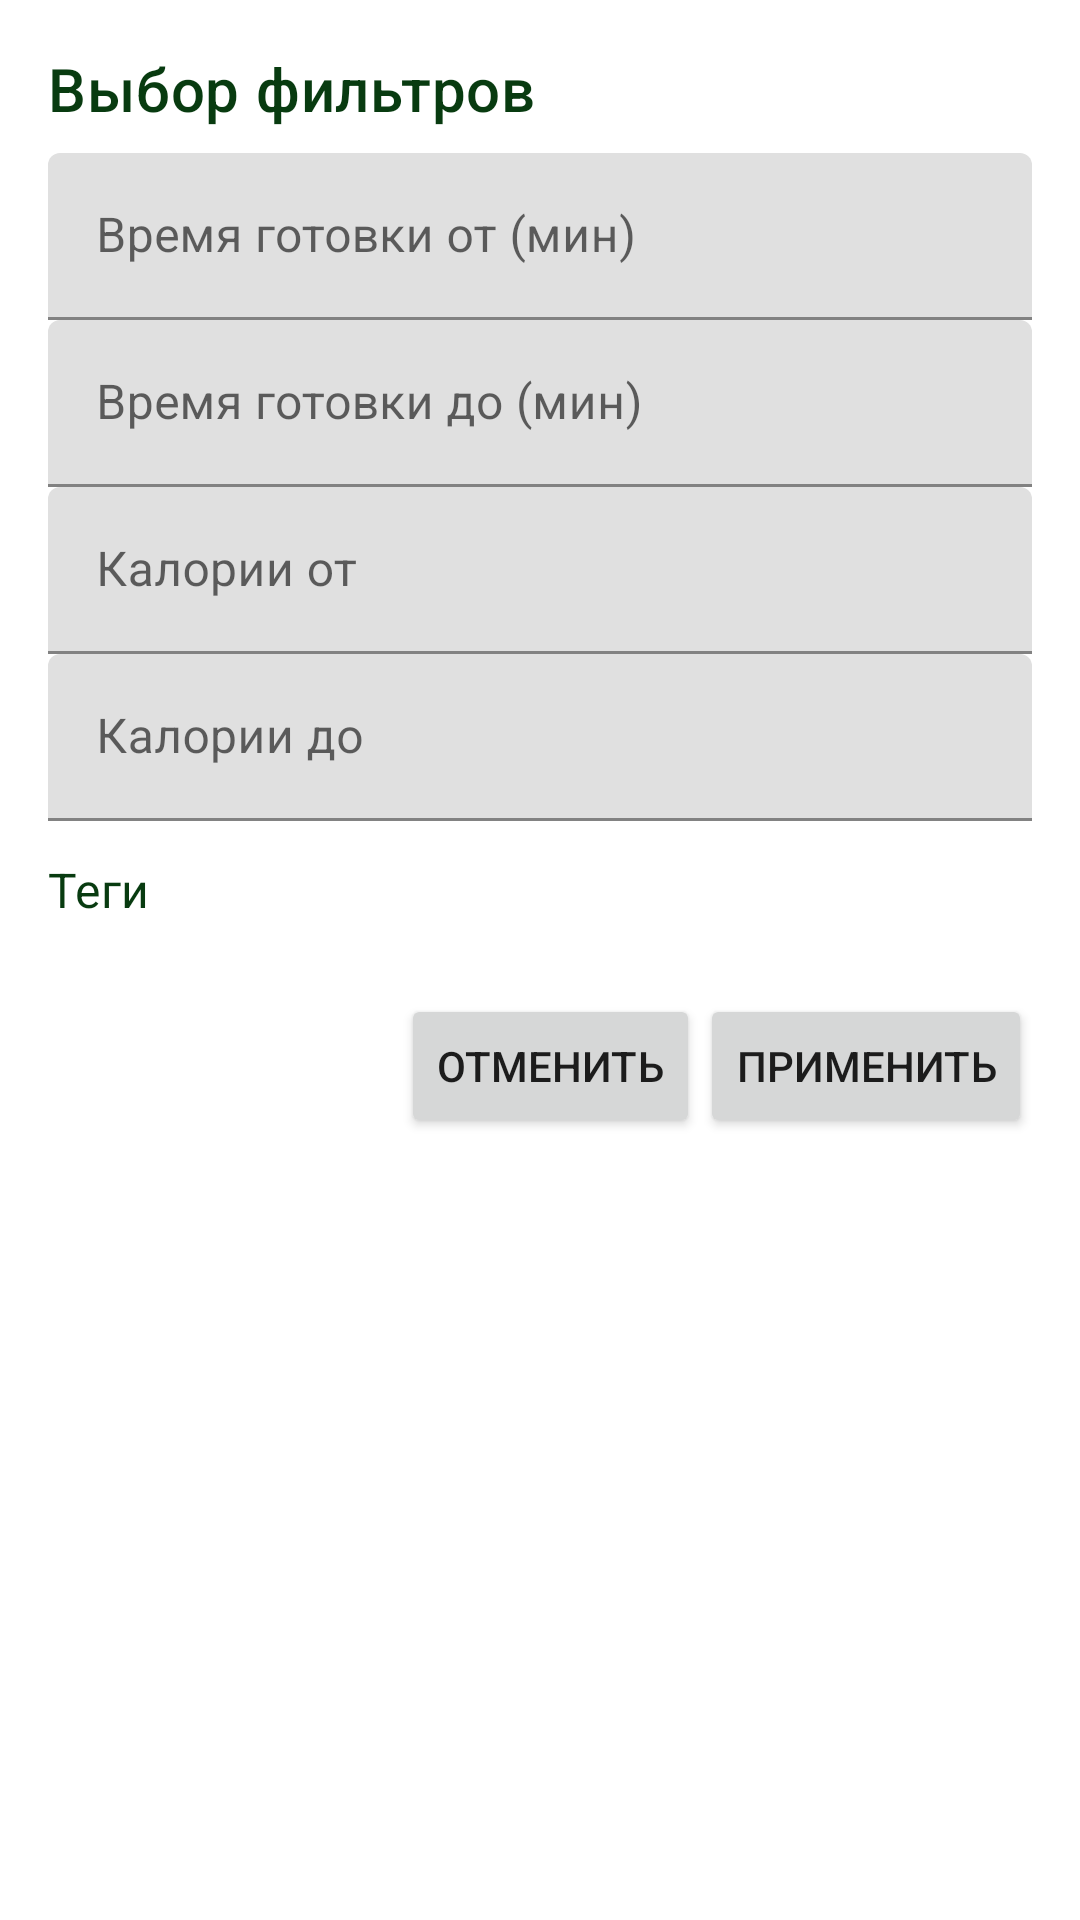

Here is an Android app screen rendered from its layout file. Give the layout XML and the strings, colors and styles it references.
<!-- AndroidManifest.xml: application theme Theme.CulinaryBlog -->
<!-- res/layout/dialog_filters.xml -->
<?xml version="1.0" encoding="utf-8"?>
<ScrollView xmlns:android="http://schemas.android.com/apk/res/android"
    xmlns:app="http://schemas.android.com/apk/res-auto"
    android:layout_width="match_parent"
    android:layout_height="wrap_content"
    android:padding="16dp">

    <LinearLayout
        android:layout_width="match_parent"
        android:layout_height="wrap_content"
        android:orientation="vertical">

        <TextView
            android:id="@+id/filtersTitle"
            android:layout_width="match_parent"
            android:layout_height="wrap_content"
            android:text="@string/filters_title"
            android:textAppearance="@style/TextAppearance.MaterialComponents.Headline6"
            android:textColor="@color/recipe_primary"
            android:paddingBottom="8dp" />

        <LinearLayout
            android:id="@+id/recipeFiltersGroup"
            android:layout_width="match_parent"
            android:layout_height="wrap_content"
            android:orientation="vertical">

            <com.google.android.material.textfield.TextInputLayout
                android:layout_width="match_parent"
                android:layout_height="wrap_content"
                android:hint="@string/filters_cooking_time_min"
                app:counterEnabled="false">

                <com.google.android.material.textfield.TextInputEditText
                    android:id="@+id/inputCookingTimeMin"
                    android:layout_width="match_parent"
                    android:layout_height="wrap_content"
                    android:inputType="number" />
            </com.google.android.material.textfield.TextInputLayout>

            <com.google.android.material.textfield.TextInputLayout
                android:layout_width="match_parent"
                android:layout_height="wrap_content"
                android:hint="@string/filters_cooking_time_max">

                <com.google.android.material.textfield.TextInputEditText
                    android:id="@+id/inputCookingTimeMax"
                    android:layout_width="match_parent"
                    android:layout_height="wrap_content"
                    android:inputType="number" />
            </com.google.android.material.textfield.TextInputLayout>

            <com.google.android.material.textfield.TextInputLayout
                android:layout_width="match_parent"
                android:layout_height="wrap_content"
                android:hint="@string/filters_calories_min">

                <com.google.android.material.textfield.TextInputEditText
                    android:id="@+id/inputCaloriesMin"
                    android:layout_width="match_parent"
                    android:layout_height="wrap_content"
                    android:inputType="number" />
            </com.google.android.material.textfield.TextInputLayout>

            <com.google.android.material.textfield.TextInputLayout
                android:layout_width="match_parent"
                android:layout_height="wrap_content"
                android:hint="@string/filters_calories_max">

                <com.google.android.material.textfield.TextInputEditText
                    android:id="@+id/inputCaloriesMax"
                    android:layout_width="match_parent"
                    android:layout_height="wrap_content"
                    android:inputType="number" />
            </com.google.android.material.textfield.TextInputLayout>
        </LinearLayout>

        <TextView
            android:id="@+id/tagsLabel"
            android:layout_width="match_parent"
            android:layout_height="wrap_content"
            android:layout_marginTop="12dp"
            android:text="@string/filters_tags"
            android:textAppearance="@style/TextAppearance.MaterialComponents.Subtitle1"
            android:textColor="@color/recipe_primary" />

        <ProgressBar
            android:id="@+id/tagsProgress"
            style="?android:attr/progressBarStyle"
            android:layout_width="wrap_content"
            android:layout_height="wrap_content"
            android:layout_gravity="center"
            android:visibility="gone" />

        <TextView
            android:id="@+id/tagsEmpty"
            android:layout_width="match_parent"
            android:layout_height="wrap_content"
            android:text="@string/filters_tags_empty"
            android:textAppearance="@style/TextAppearance.MaterialComponents.Body2"
            android:textColor="@color/text_empty"
            android:visibility="gone" />

        <com.google.android.material.chip.ChipGroup
            android:id="@+id/tagsGroup"
            android:layout_width="match_parent"
            android:layout_height="wrap_content"
            android:layout_marginTop="4dp"
            android:layout_marginBottom="12dp"
            app:singleSelection="false"
            app:singleLine="false"
            app:selectionRequired="false"
            app:chipSpacing="8dp" />

        <LinearLayout
            android:layout_width="match_parent"
            android:layout_height="wrap_content"
            android:orientation="horizontal"
            android:gravity="end"
            android:layout_marginTop="8dp">

            <Button
                android:id="@+id/buttonResetFilters"
                android:layout_width="wrap_content"
                android:layout_height="wrap_content"
                android:text="@string/filters_reset"
                android:visibility="gone" />

            <Button
                android:id="@+id/buttonCancelFilters"
                android:layout_width="wrap_content"
                android:layout_height="wrap_content"
                android:text="@string/filters_cancel" />

            <Button
                android:id="@+id/buttonApplyFilters"
                android:layout_width="wrap_content"
                android:layout_height="wrap_content"
                android:text="@string/filters_apply" />
        </LinearLayout>
    </LinearLayout>
</ScrollView>
<!-- resources referenced by this layout -->
<resources>
  <color name="recipe_primary">#083B10</color>
  <color name="text_empty">#8A7A66</color>
  <string name="filters_apply">Применить</string>
  <string name="filters_calories_max">Калории до</string>
  <string name="filters_calories_min">Калории от</string>
  <string name="filters_cancel">Отменить</string>
  <string name="filters_cooking_time_max">Время готовки до (мин)</string>
  <string name="filters_cooking_time_min">Время готовки от (мин)</string>
  <string name="filters_reset">Сбросить</string>
  <string name="filters_tags">Теги</string>
  <string name="filters_tags_empty">Теги не найдены</string>
  <string name="filters_title">Выбор фильтров</string>
  <style name="Theme.CulinaryBlog" parent="Theme.MaterialComponents.DayNight.NoActionBar" />
</resources>
